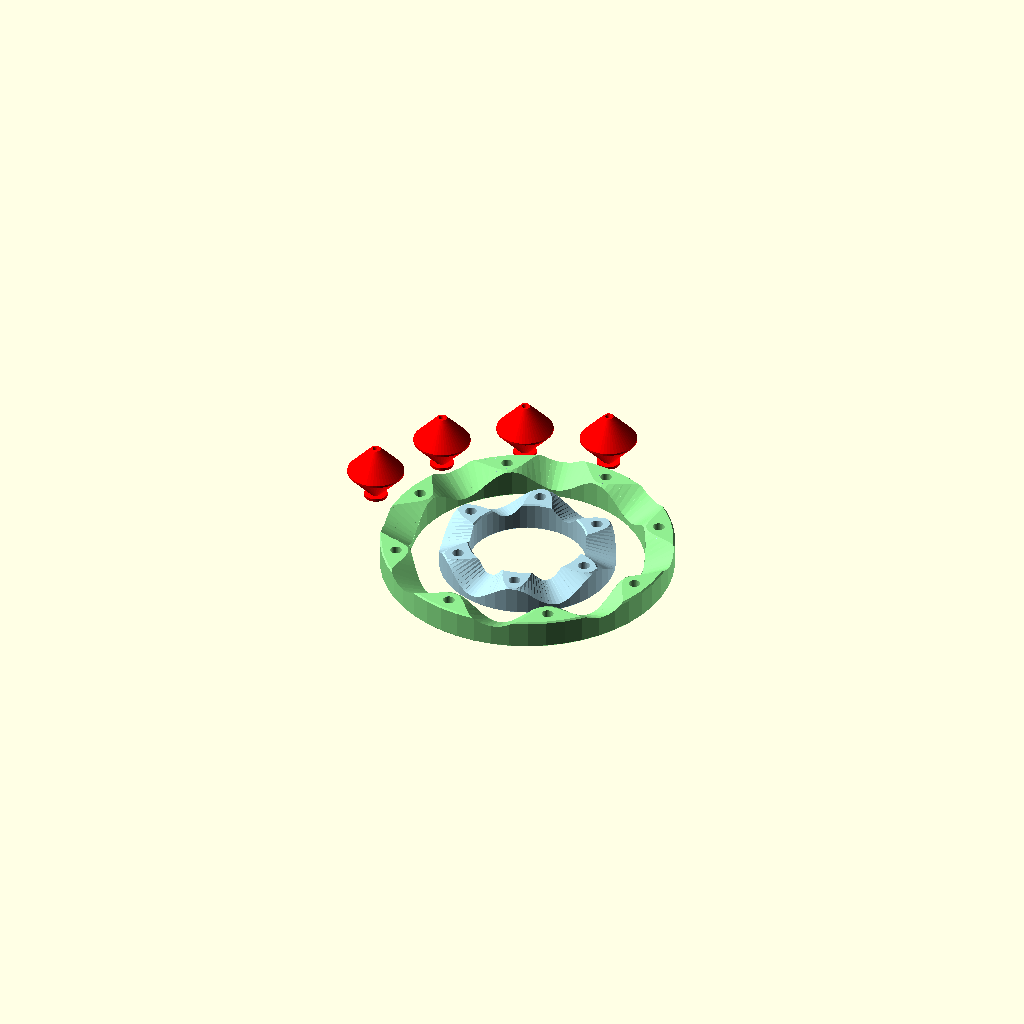
Cell 1 — every parameter at its default value.
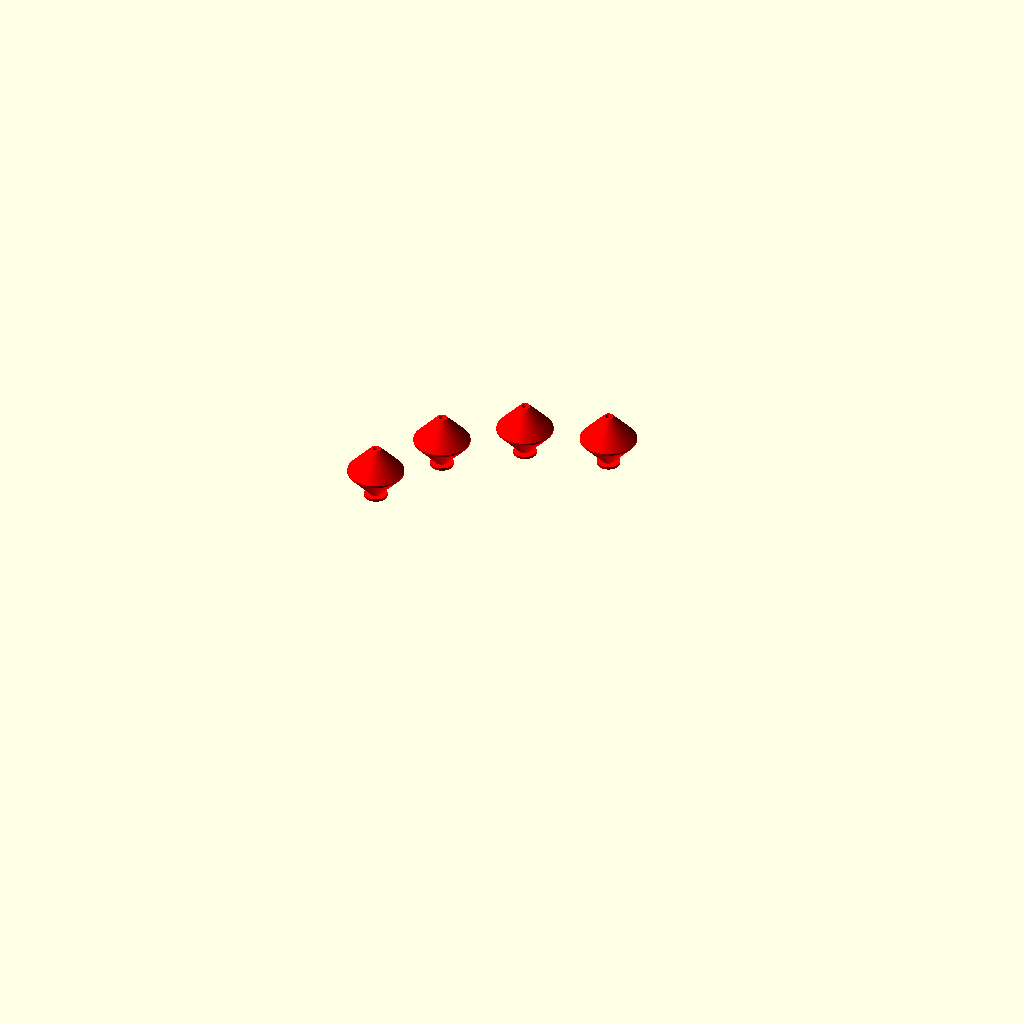
Cell 2: part = 1 (everything else at default).
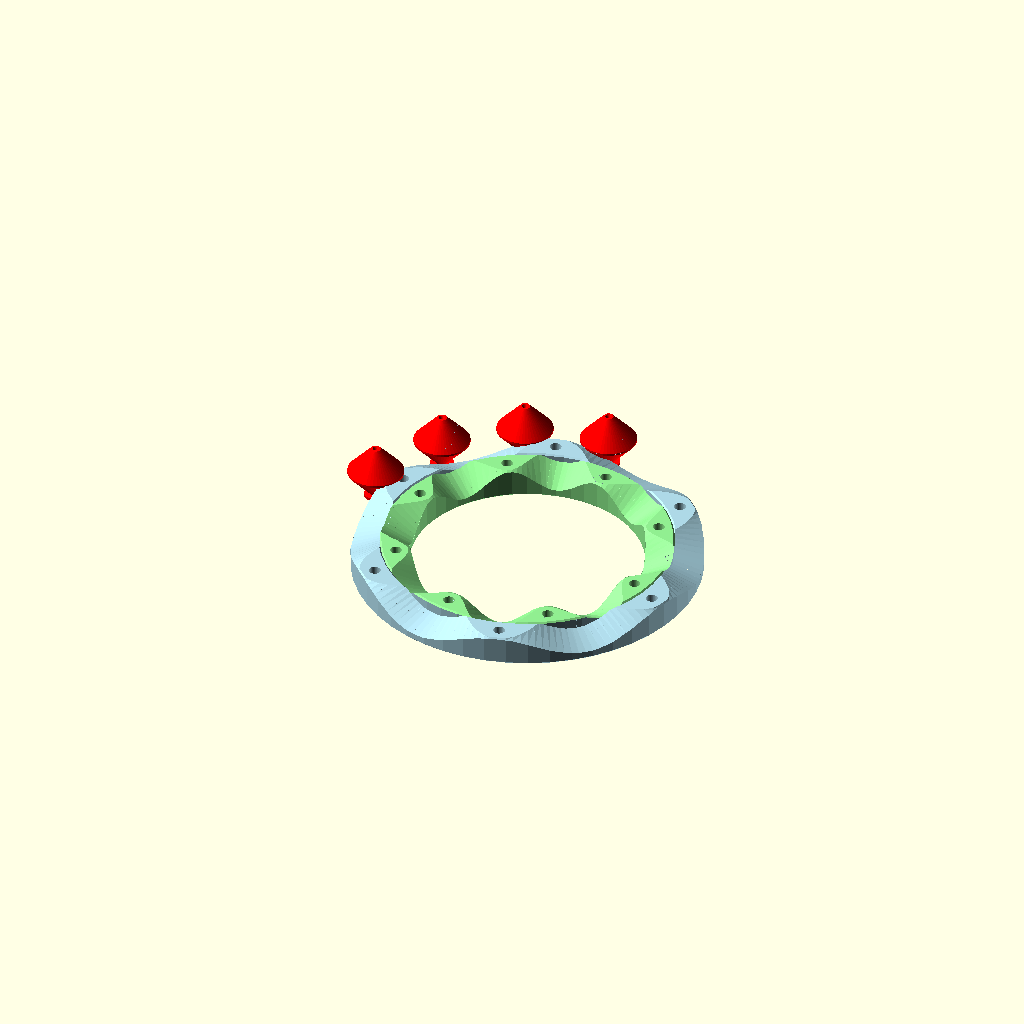
Cell 3: inrace = 60 (everything else at default).
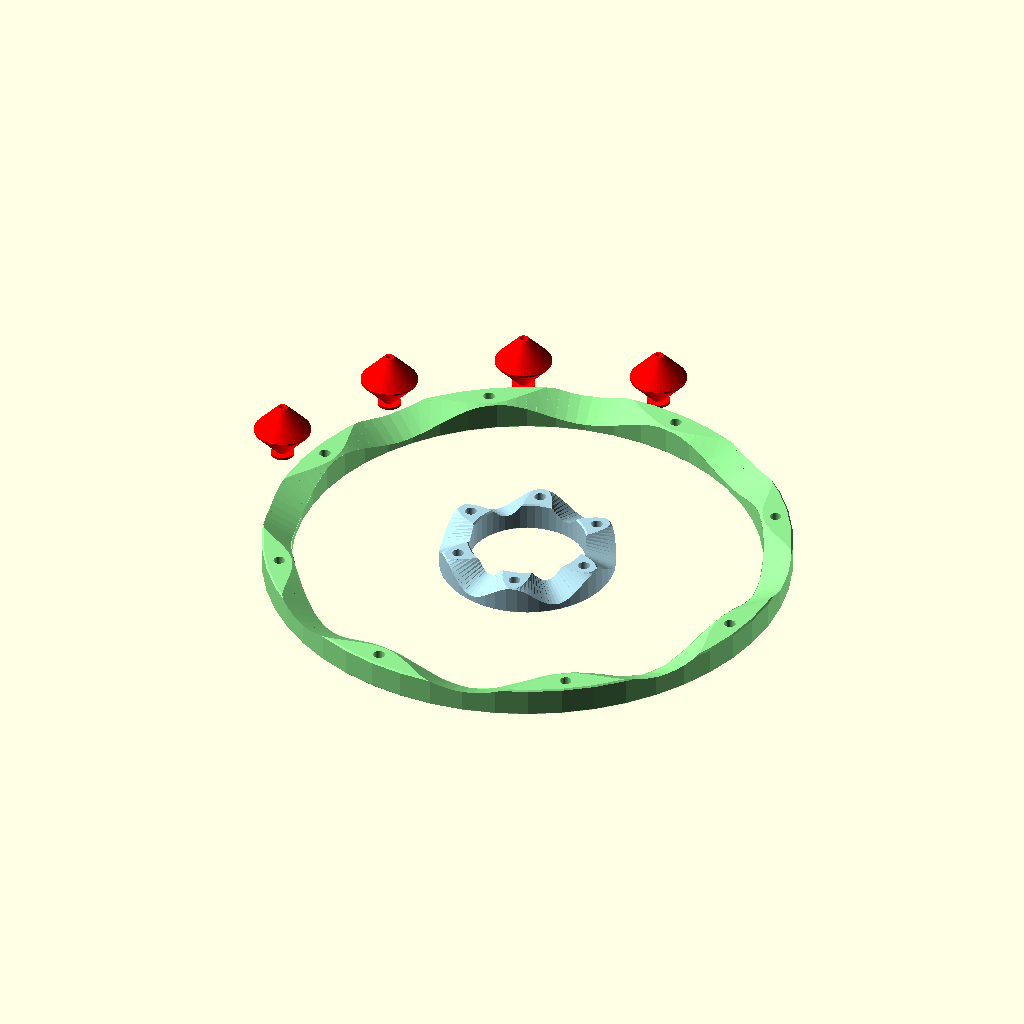
Cell 4: the same model with outrace = 80.
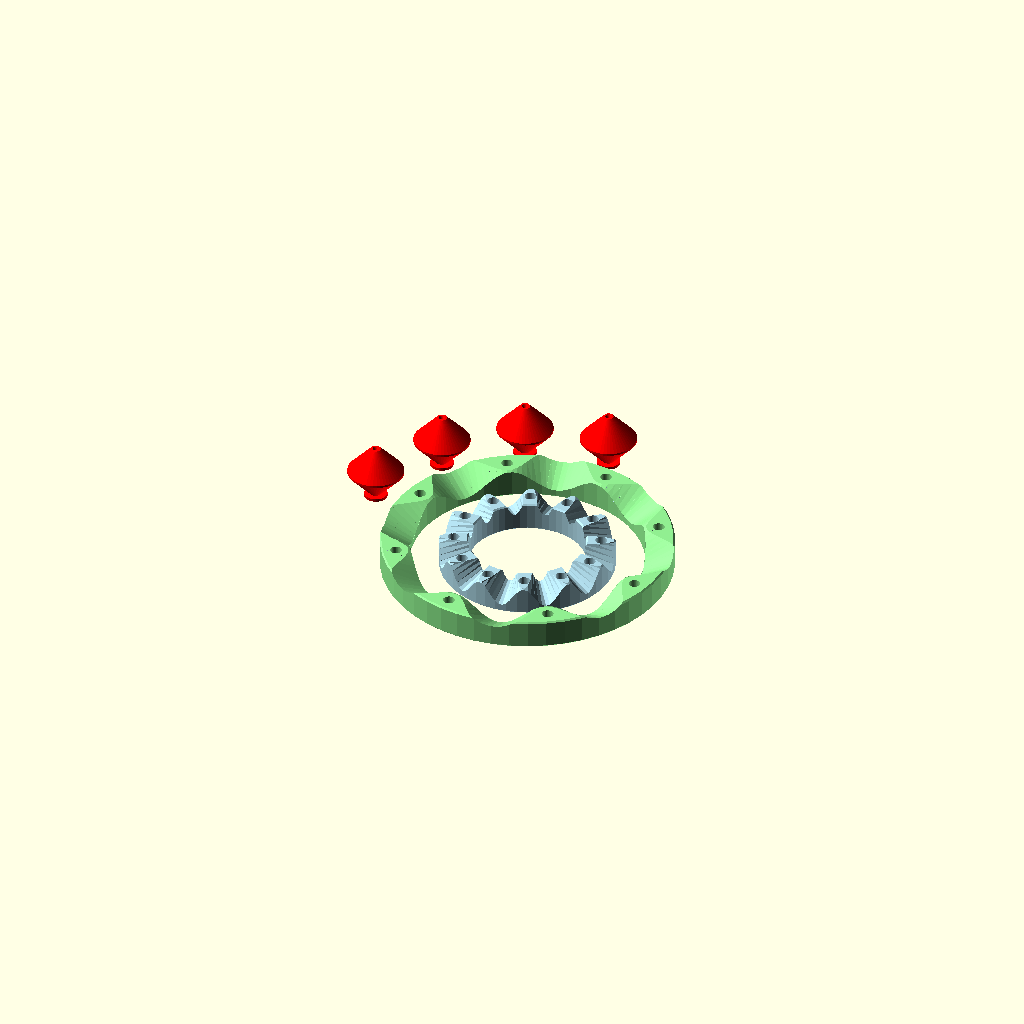
Cell 5: icyc = 12 (everything else at default).
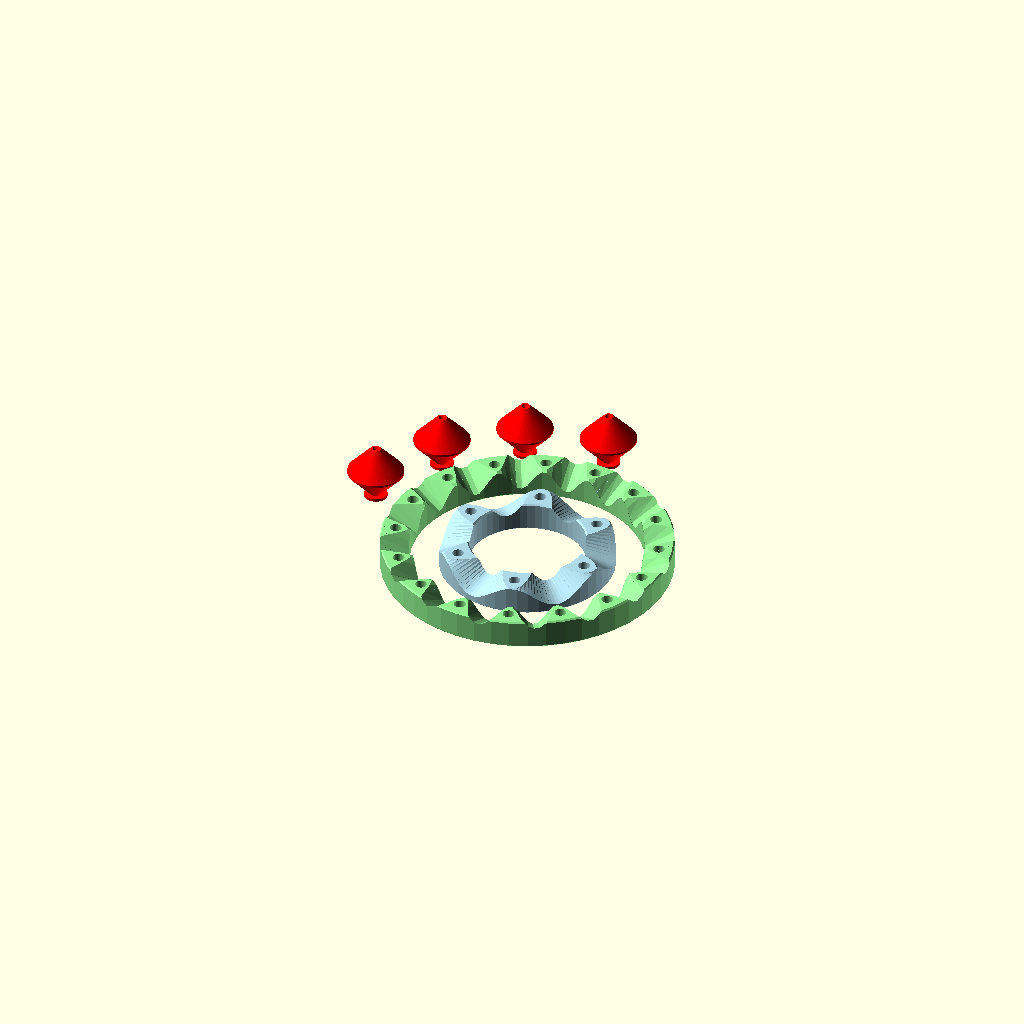
Cell 6 — ocyc set to 16, the other parameters unchanged.
All cells are drawn from one camera (rotation 55°, 0°, 25°, orthographic, colour scheme Cornfield), so only the parameter changes between them.
The OpenSCAD source (olderthan2019/AbacusDriveshow/AbacusDriveshow.scad):
part=0;//[0,1,2,3]
$fn=50;
//inner race
inrace= 30;
//outer race
outrace= 40;
//inner cycles
icyc=6;
//outer cycles
ocyc=8;
//no rollers
rollers=7;
//roller size
roller=10;
//roller taper
cone=0.1;

step=360/($fn*3);
 if (part==1||part==0){
 color("Red")for (i=[0:90/rollers*2:90])
{rotate([0,0,i+90])
 translate([outrace+10+roller*1.5,0,00]){
  rotate_extrude(angle = 360, convexity = 2) 
    union(){
         hull(){
 offset(0.5,$fn=3)offset(-0.5)hull(){
square([roller,0.01]);
 translate([roller*cone,-10,0])square([0.01,20] );

}
translate([0,-9,0])square([0.01,16] );
}

translate([0, -10])square([4,1] );}
}
}}


if (part==2||part==0){
 color("LightGreen")difference(){
orace(outrace,20);


for(i=[0:step:360])
{
hull(){
rotate([0,0,(i)])translate([outrace,0,0])
scale([1.1+ (sin((i) *ocyc))  ,1,1.1+ (sin((i) *ocyc))  ])scale([1,1,0.5])rotate([0,45,0])
cube([10,0.1,10],center=true);

rotate([0,0,(i+step)])translate([outrace,0,0])
scale([1.1+ (sin((i+step) *ocyc))  ,1,1.1+ (sin((i+step) *ocyc))  ])scale([1,1,0.5])rotate([0,45,0])
cube([10,0.1,10],center=true);
 }
}
 for (i=[0:360/ocyc:360]){
rotate([0,0,i+(360/ocyc)*0.75])translate([outrace +5,0,0])cylinder(21,2,2,center=true);}

}}

if (part==3||part==0){
 color("LightBlue") difference(){
 irace(inrace,20);
for(i=[0:step:360])
{
hull(){

rotate([0,0,(i)])translate([inrace,0,0])
scale([1+ (sin((i)*icyc)) ,1,1.1+ (sin((i) *icyc))  ])scale([1.5,1,0.5])rotate([0,45,0])
cube([10,0.1,10],center=true);


rotate([0,0,(i+step)])translate([inrace,0,0])
scale([1+ (sin((i+step)*icyc)) ,1,1.1+ (sin((i+step) *icyc))  ])scale([1.5,1,0.5])rotate([0,45,0])
cube([10,0.1,10],center=true);




}
}
 for (i=[0:360/icyc:360]){
rotate([0,0,i+(360/icyc)*0.75])translate([inrace -5,0,0])cylinder(21,2,2,center=true);}
}}

module orace (ri,ro)
{
 
 rotate_extrude(angle = 360, convexity = 2)
 offset(0.5,$fn=5)offset(-0.5 )translate([ri , -ro*0.5 ])square([ro*0.5 ,ro*0.50] );
}
module irace (ri,ro)
{
 
 rotate_extrude(angle = 360, convexity = 2)
 offset(0.5,$fn=5)offset(-0.5 )translate([ri -ro*0.5, -ro*0.5 ])square([ro*0.5 ,ro*0.5] );
}
Parameter table extracted from the source (name, type, default, range or options):
part: number, default 0, options 0, 1, 2, 3
inrace: number, default 30
outrace: number, default 40
icyc: number, default 6
ocyc: number, default 8
rollers: number, default 7
roller: number, default 10
cone: number, default 0.1
